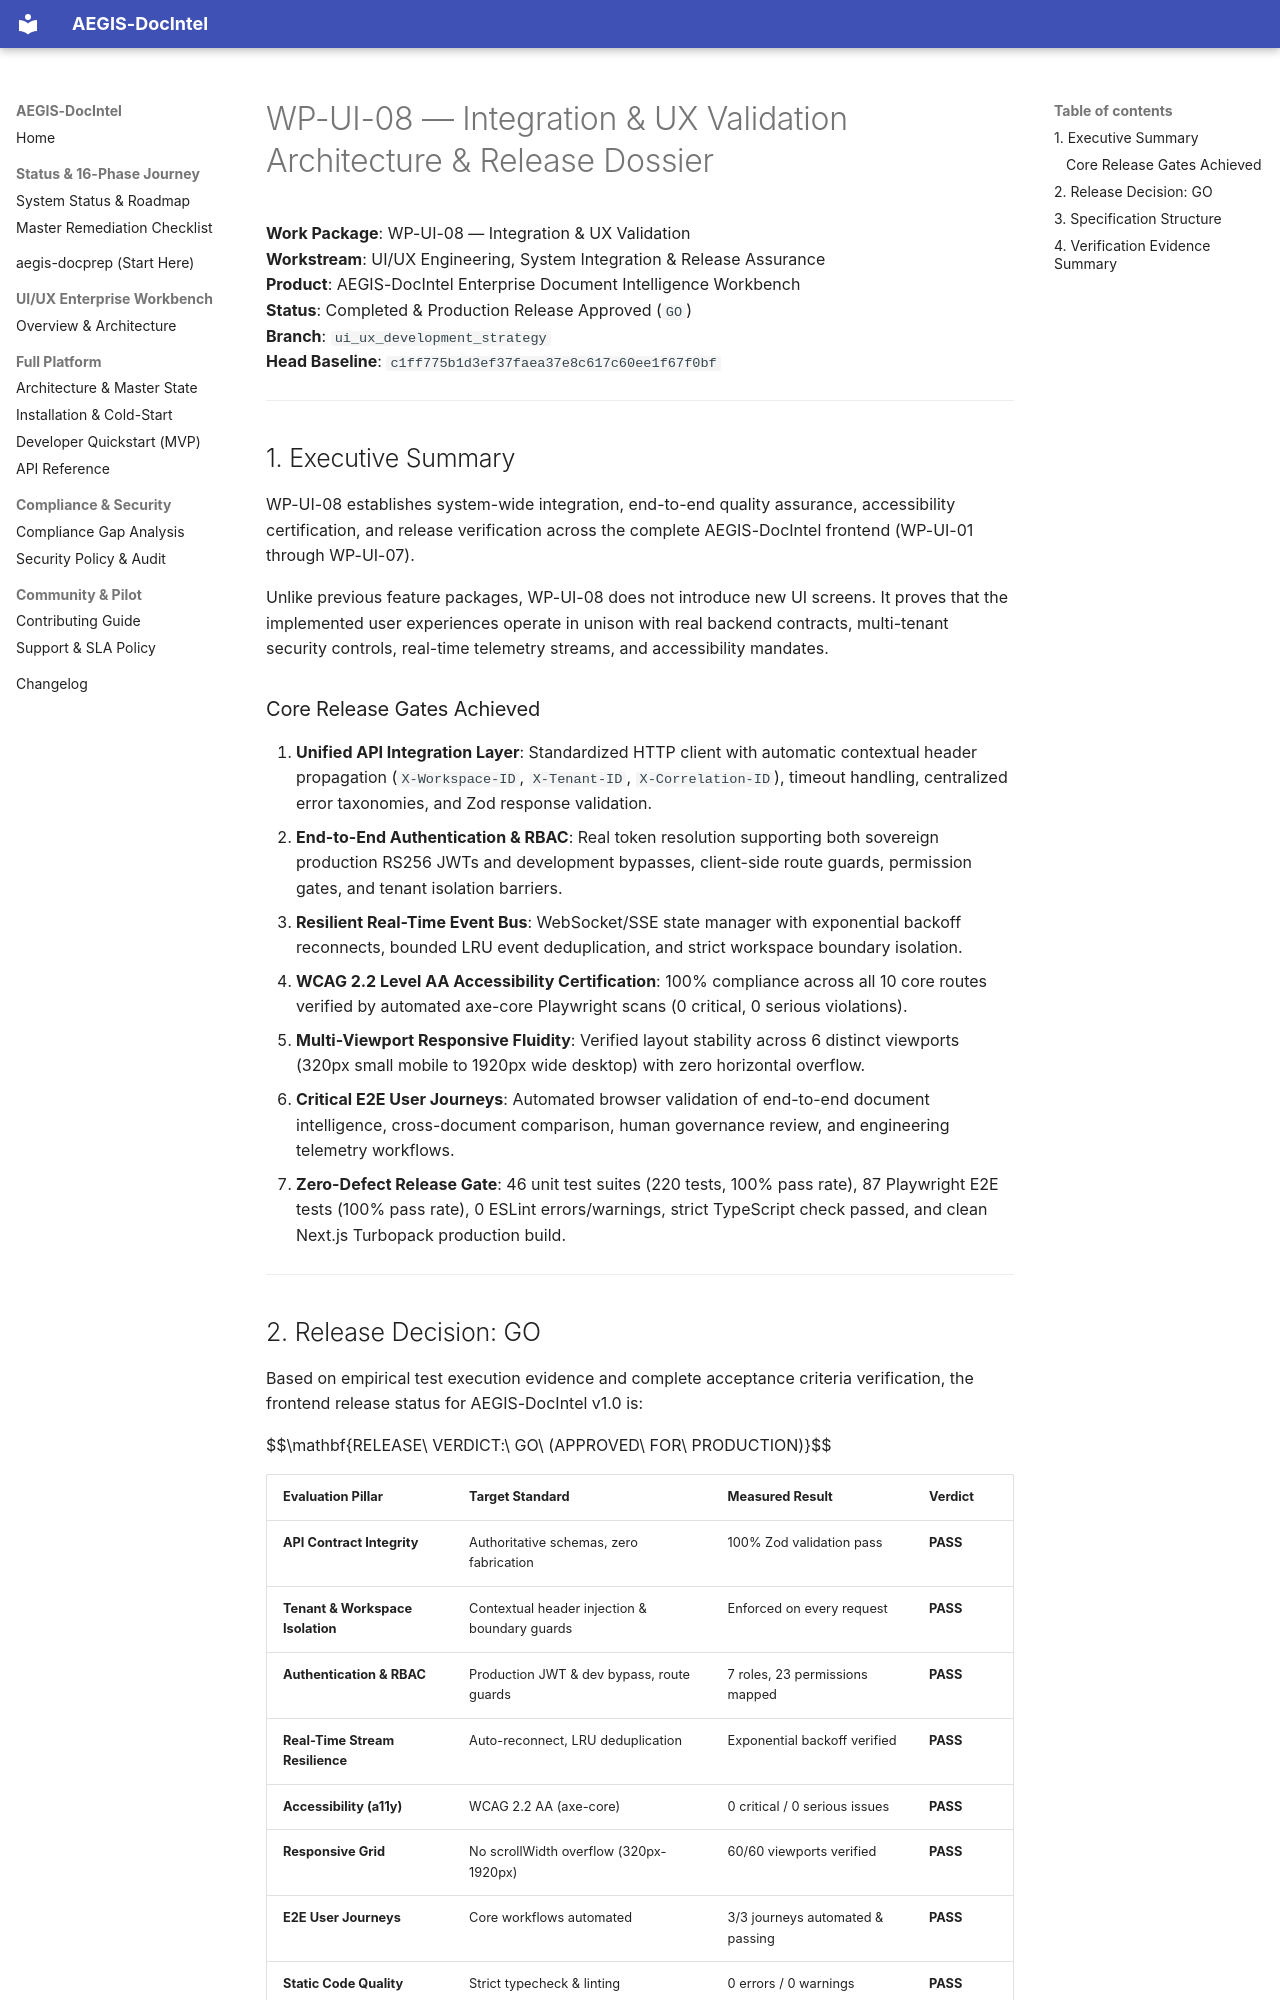

repository: SahilKhutey/AEGIS-DocIntel · page: ui-ux/wp-ui-08-integration-ux-validation/index.html · generator: mkdocs

# WP-UI-08 — Integration & UX Validation Architecture & Release Dossier

**Work Package**: WP-UI-08 — Integration & UX Validation  
**Workstream**: UI/UX Engineering, System Integration & Release Assurance  
**Product**: AEGIS-DocIntel Enterprise Document Intelligence Workbench  
**Status**: Completed & Production Release Approved (`GO`)  
**Branch**: `ui_ux_development_strategy`  
**Head Baseline**: `c1ff775b1d3ef37faea37e8c617c60ee1f67f0bf`  

---

## 1. Executive Summary

WP-UI-08 establishes system-wide integration, end-to-end quality assurance, accessibility certification, and release verification across the complete AEGIS-DocIntel frontend (WP-UI-01 through WP-UI-07).

Unlike previous feature packages, WP-UI-08 does not introduce new UI screens. It proves that the implemented user experiences operate in unison with real backend contracts, multi-tenant security controls, real-time telemetry streams, and accessibility mandates.

### Core Release Gates Achieved
1. **Unified API Integration Layer**: Standardized HTTP client with automatic contextual header propagation (`X-Workspace-ID`, `X-Tenant-ID`, `X-Correlation-ID`), timeout handling, centralized error taxonomies, and Zod response validation.
2. **End-to-End Authentication & RBAC**: Real token resolution supporting both sovereign production RS256 JWTs and development bypasses, client-side route guards, permission gates, and tenant isolation barriers.
3. **Resilient Real-Time Event Bus**: WebSocket/SSE state manager with exponential backoff reconnects, bounded LRU event deduplication, and strict workspace boundary isolation.
4. **WCAG 2.2 Level AA Accessibility Certification**: 100% compliance across all 10 core routes verified by automated axe-core Playwright scans (0 critical, 0 serious violations).
5. **Multi-Viewport Responsive Fluidity**: Verified layout stability across 6 distinct viewports (320px small mobile to 1920px wide desktop) with zero horizontal overflow.
6. **Critical E2E User Journeys**: Automated browser validation of end-to-end document intelligence, cross-document comparison, human governance review, and engineering telemetry workflows.
7. **Zero-Defect Release Gate**: 46 unit test suites (220 tests, 100% pass rate), 87 Playwright E2E tests (100% pass rate), 0 ESLint errors/warnings, strict TypeScript check passed, and clean Next.js Turbopack production build.

---

## 2. Release Decision: GO

Based on empirical test execution evidence and complete acceptance criteria verification, the frontend release status for AEGIS-DocIntel v1.0 is:

$$\mathbf{RELEASE\ VERDICT:\ GO\ (APPROVED\ FOR\ PRODUCTION)}$$

| Evaluation Pillar | Target Standard | Measured Result | Verdict |
| :--- | :--- | :--- | :--- |
| **API Contract Integrity** | Authoritative schemas, zero fabrication | 100% Zod validation pass | **PASS** |
| **Tenant & Workspace Isolation**| Contextual header injection & boundary guards | Enforced on every request | **PASS** |
| **Authentication & RBAC** | Production JWT & dev bypass, route guards | 7 roles, 23 permissions mapped | **PASS** |
| **Real-Time Stream Resilience** | Auto-reconnect, LRU deduplication | Exponential backoff verified | **PASS** |
| **Accessibility (a11y)** | WCAG 2.2 AA (axe-core) | 0 critical / 0 serious issues | **PASS** |
| **Responsive Grid** | No scrollWidth overflow (320px-1920px) | 60/60 viewports verified | **PASS** |
| **E2E User Journeys** | Core workflows automated | 3/3 journeys automated & passing | **PASS** |
| **Static Code Quality** | Strict typecheck & linting | 0 errors / 0 warnings | **PASS** |
| **Production Build** | Next.js Turbopack prerender | 30/30 routes compiled cleanly | **PASS** |

---
